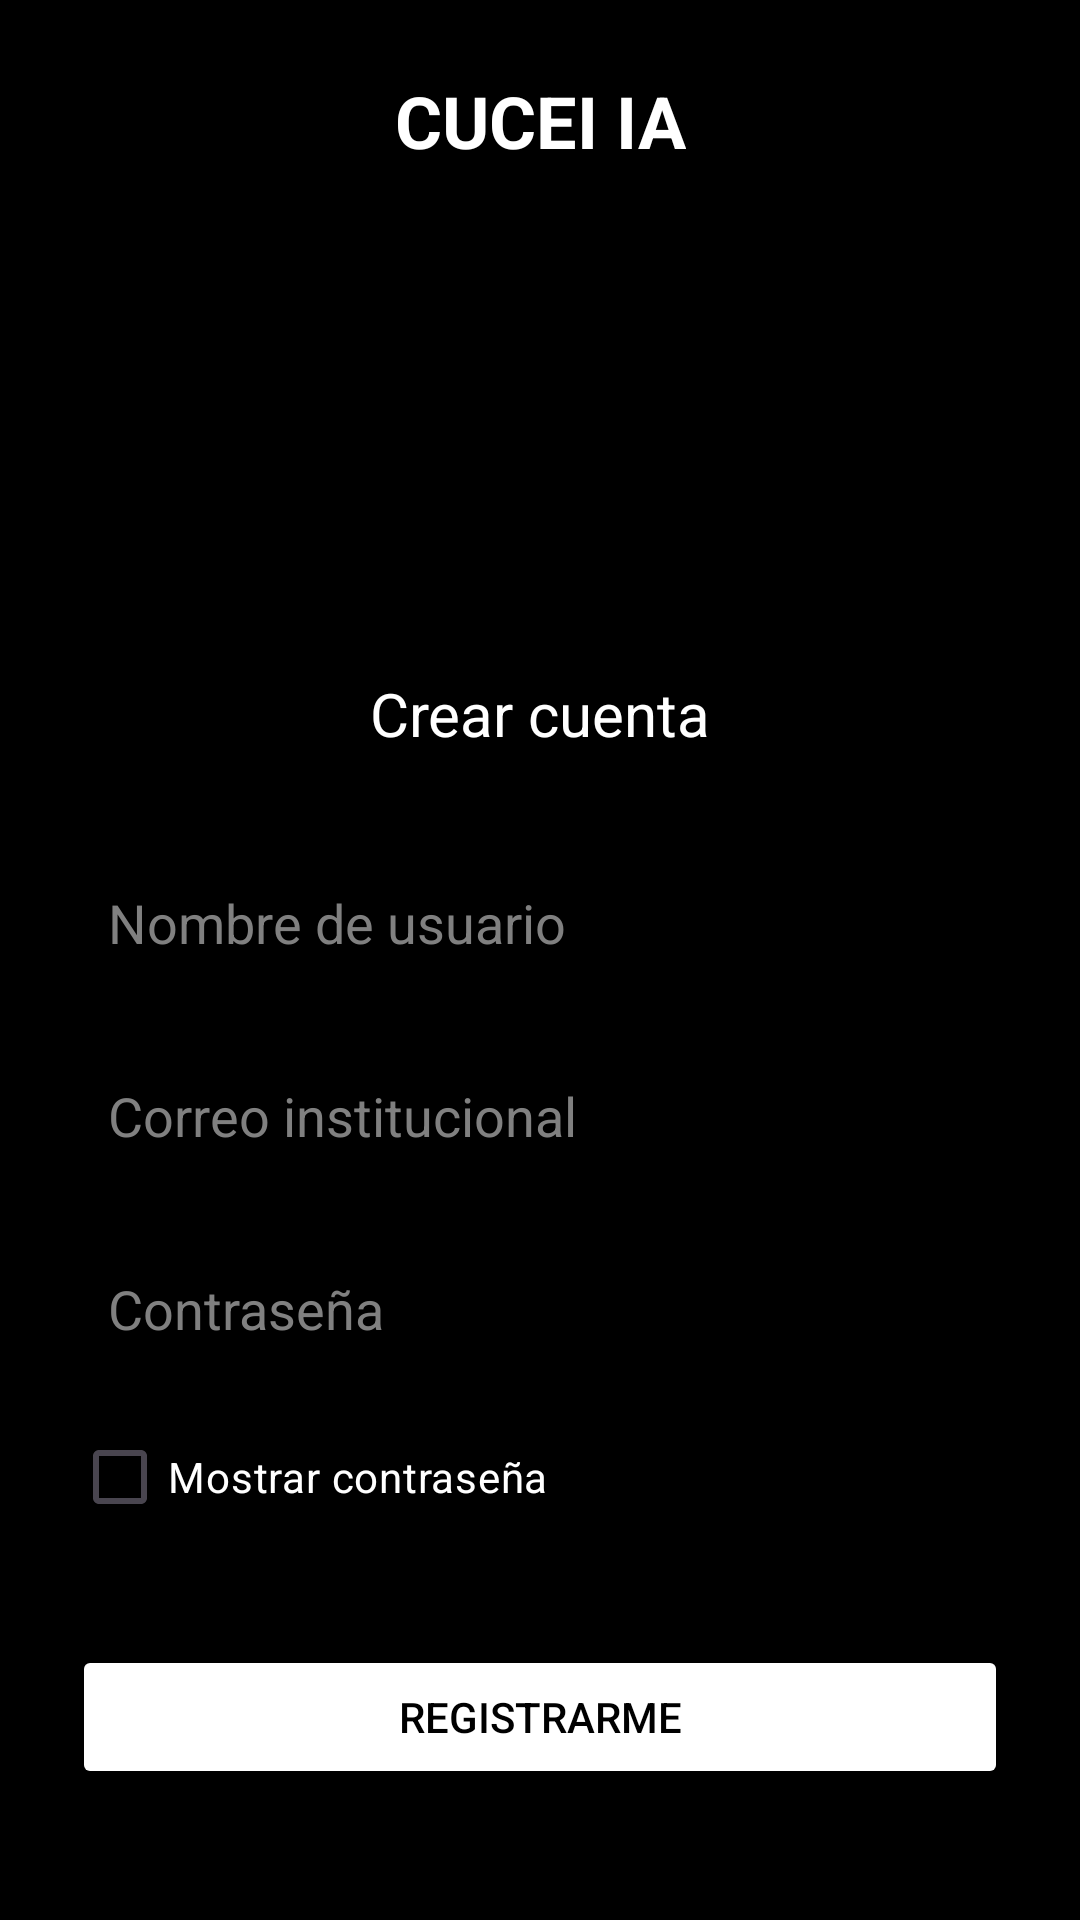

Produce the Android XML layout that renders to this screen, including the resource entries it uses.
<!-- AndroidManifest.xml: application theme Base.Theme.App -->
<!-- res/layout/activity_sign_up.xml -->
<?xml version="1.0" encoding="utf-8"?>
<androidx.constraintlayout.widget.ConstraintLayout xmlns:android="http://schemas.android.com/apk/res/android"
    xmlns:app="http://schemas.android.com/apk/res-auto"
    xmlns:tools="http://schemas.android.com/tools"
    android:id="@+id/main"
    android:layout_width="match_parent"
    android:layout_height="match_parent"
    android:background="@color/black"
    android:padding="24dp"
    tools:context=".SignUpActivity">

    <TextView
        android:id="@+id/textViewCuceiIa"
        android:layout_width="wrap_content"
        android:layout_height="wrap_content"
        android:text="CUCEI IA"
        android:textColor="@color/white"
        android:textSize="24sp"
        android:textStyle="bold"
        app:layout_constraintEnd_toEndOf="parent"
        app:layout_constraintStart_toStartOf="parent"
        app:layout_constraintTop_toTopOf="parent" />

    <ImageView
        android:id="@+id/imageViewLogo"
        android:layout_width="120dp"
        android:layout_height="120dp"
        android:layout_marginTop="16dp"
        app:layout_constraintEnd_toEndOf="parent"
        app:layout_constraintStart_toStartOf="parent"
        app:layout_constraintTop_toBottomOf="@+id/textViewCuceiIa"
        app:srcCompat="@drawable/logo" />

    <TextView
        android:id="@+id/textViewCreateAccount"
        android:layout_width="wrap_content"
        android:layout_height="wrap_content"
        android:layout_marginTop="32dp"
        android:text="Crear cuenta"
        android:textColor="@color/white"
        android:textSize="20sp"
        app:layout_constraintEnd_toEndOf="parent"
        app:layout_constraintStart_toStartOf="parent"
        app:layout_constraintTop_toBottomOf="@+id/imageViewLogo" />

    <EditText
        android:id="@+id/editTextUsername"
        android:layout_width="0dp"
        android:layout_height="wrap_content"
        android:layout_marginTop="32dp"
        android:background="@drawable/edit_text_background"
        android:ems="10"
        android:hint="Nombre de usuario"
        android:inputType="text"
        android:padding="12dp"
        android:textColor="@color/white"
        android:textColorHint="@color/gray"
        app:layout_constraintEnd_toEndOf="parent"
        app:layout_constraintStart_toStartOf="parent"
        app:layout_constraintTop_toBottomOf="@+id/textViewCreateAccount" />

    <EditText
        android:id="@+id/editTextEmail"
        android:layout_width="0dp"
        android:layout_height="wrap_content"
        android:layout_marginTop="16dp"
        android:background="@drawable/edit_text_background"
        android:ems="10"
        android:hint="Correo institucional"
        android:inputType="textEmailAddress"
        android:padding="12dp"
        android:textColor="@color/white"
        android:textColorHint="@color/gray"
        app:layout_constraintEnd_toEndOf="parent"
        app:layout_constraintStart_toStartOf="parent"
        app:layout_constraintTop_toBottomOf="@+id/editTextUsername" />

    <EditText
        android:id="@+id/editTextPassword"
        android:layout_width="0dp"
        android:layout_height="wrap_content"
        android:layout_marginTop="16dp"
        android:background="@drawable/edit_text_background"
        android:ems="10"
        android:hint="Contraseña"
        android:inputType="textPassword"
        android:padding="12dp"
        android:textColor="@color/white"
        android:textColorHint="@color/gray"
        app:layout_constraintEnd_toEndOf="parent"
        app:layout_constraintStart_toStartOf="parent"
        app:layout_constraintTop_toBottomOf="@+id/editTextEmail" />

    <CheckBox
        android:id="@+id/checkBoxShowPassword"
        android:layout_width="wrap_content"
        android:layout_height="wrap_content"
        android:layout_marginTop="8dp"
        android:text="Mostrar contraseña"
        android:textColor="@color/white"
        app:layout_constraintStart_toStartOf="parent"
        app:layout_constraintTop_toBottomOf="@+id/editTextPassword" />

    <Button
        android:id="@+id/buttonSignUp"
        android:layout_width="0dp"
        android:layout_height="wrap_content"
        android:layout_marginTop="32dp"
        android:backgroundTint="@color/white"
        android:text="Registrarme"
        android:textColor="@color/black"
        app:layout_constraintEnd_toEndOf="parent"
        app:layout_constraintStart_toStartOf="parent"
        app:layout_constraintTop_toBottomOf="@+id/checkBoxShowPassword" />

    <TextView
        android:id="@+id/textViewTerms"
        android:layout_width="0dp"
        android:layout_height="wrap_content"
        android:layout_marginTop="16dp"
        android:text="Al hacer clic en Registrarme, aceptas nuestros Términos y condiciones."
        android:textAlignment="center"
        android:textColor="@color/white"
        android:textSize="12sp"
        app:layout_constraintEnd_toEndOf="parent"
        app:layout_constraintStart_toStartOf="parent"
        app:layout_constraintTop_toBottomOf="@+id/buttonSignUp" />

    <Button
        android:id="@+id/buttonBack"
        android:layout_width="wrap_content"
        android:layout_height="wrap_content"
        android:backgroundTint="@color/white"
        android:paddingStart="24dp"
        android:paddingEnd="24dp"
        android:text="Volver"
        android:textColor="@color/black"
        app:layout_constraintBottom_toBottomOf="parent"
        app:layout_constraintEnd_toEndOf="parent"
        app:layout_constraintHorizontal_bias="0.498"
        app:layout_constraintStart_toStartOf="parent"
        app:layout_constraintTop_toBottomOf="@+id/textViewTerms"
        app:layout_constraintVertical_bias="0.085" />

</androidx.constraintlayout.widget.ConstraintLayout>
<!-- resources referenced by this layout -->
<resources>
  <color name="black">#FF000000</color>
  <color name="gray">#808080</color>
  <color name="white">#FFFFFFFF</color>
  <style name="Base.Theme.App" parent="Theme.Material3.DayNight.NoActionBar">
          <item name="android:windowNoTitle">true</item>
          <item name="android:windowFullscreen">true</item>
      </style>
</resources>
